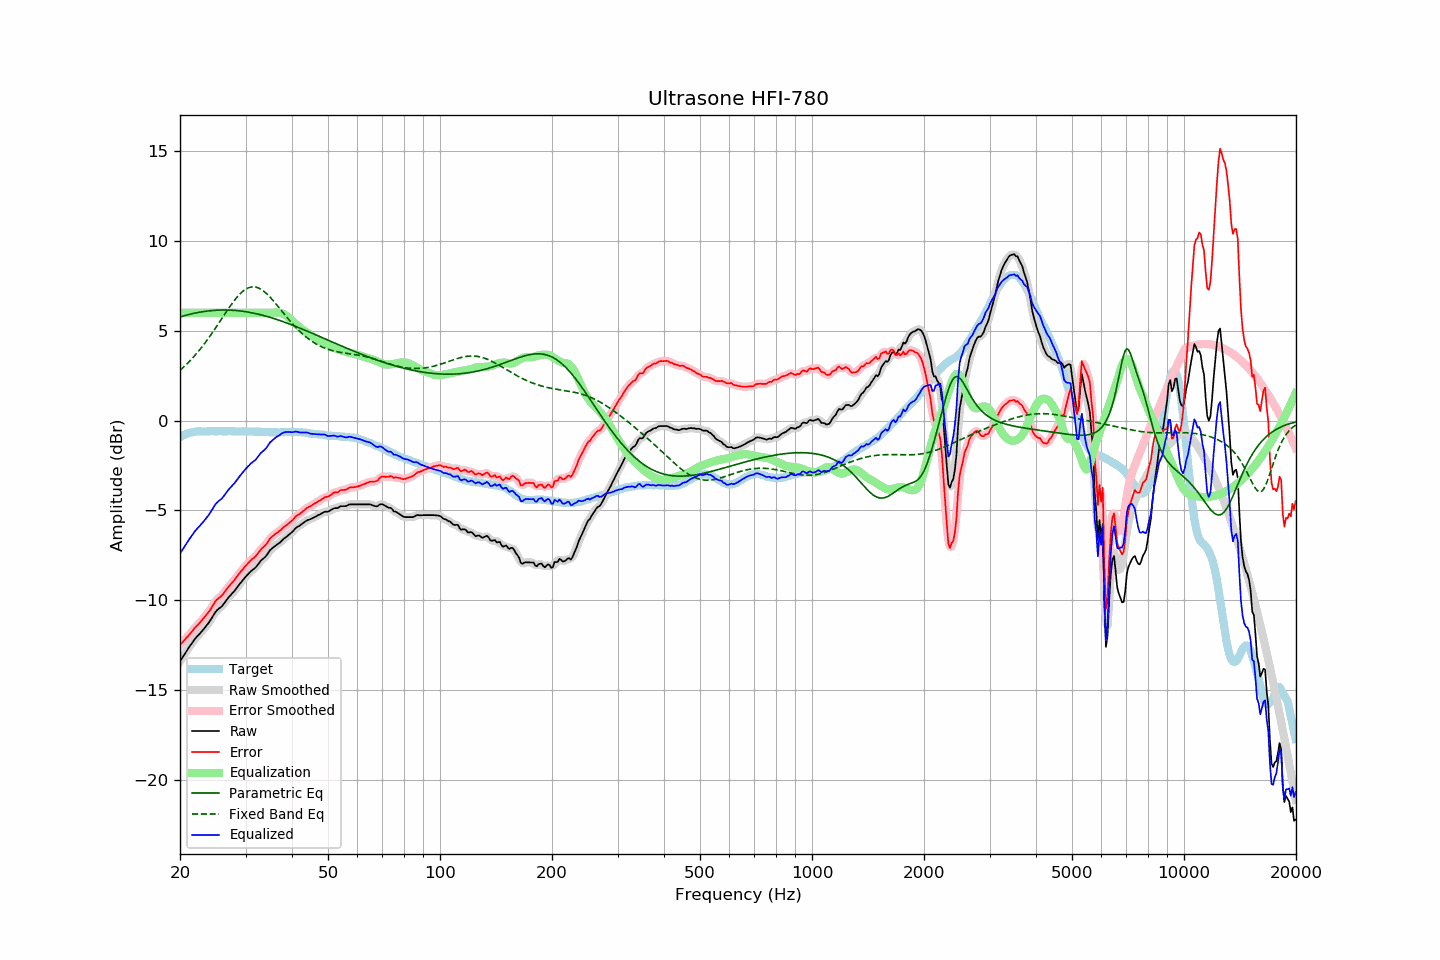

The file beside this chart, header and first rows:
frequency, raw, error, smoothed, error_smoothed, equalization, parametric_eq, fixed_band_eq, equalized_raw, equalized_smoothed, target
20.00, -13.41, -12.49, -13.41, -12.49, 6.00, 5.77, 2.79, -7.41, -7.41, -0.92
20.20, -13.27, -12.40, -13.27, -12.40, 6.00, 5.79, 2.87, -7.27, -7.27, -0.87
20.40, -13.13, -12.31, -13.13, -12.30, 6.00, 5.82, 2.95, -7.13, -7.13, -0.82
20.61, -12.99, -12.20, -12.99, -12.20, 6.00, 5.84, 3.04, -6.99, -6.99, -0.79
20.81, -12.85, -12.11, -12.85, -12.10, 6.00, 5.87, 3.12, -6.85, -6.85, -0.74
21.02, -12.71, -12.01, -12.71, -12.00, 6.00, 5.89, 3.21, -6.71, -6.71, -0.70
21.23, -12.58, -11.90, -12.58, -11.90, 6.00, 5.91, 3.30, -6.58, -6.58, -0.68
21.44, -12.46, -11.79, -12.45, -11.79, 6.00, 5.93, 3.40, -6.46, -6.45, -0.66
21.66, -12.33, -11.69, -12.33, -11.68, 6.00, 5.95, 3.50, -6.33, -6.33, -0.64
21.87, -12.20, -11.56, -12.20, -11.57, 6.00, 5.97, 3.60, -6.20, -6.20, -0.63
22.09, -12.09, -11.47, -12.09, -11.47, 6.00, 5.99, 3.70, -6.09, -6.09, -0.61
22.31, -11.99, -11.38, -11.99, -11.38, 6.00, 6.01, 3.80, -5.99, -5.99, -0.60
22.54, -11.90, -11.30, -11.89, -11.29, 6.00, 6.03, 3.91, -5.90, -5.89, -0.60
22.76, -11.80, -11.19, -11.80, -11.19, 6.00, 6.04, 4.02, -5.80, -5.80, -0.60
22.99, -11.70, -11.08, -11.70, -11.09, 6.00, 6.06, 4.14, -5.70, -5.70, -0.61
23.22, -11.59, -10.97, -11.59, -10.97, 6.00, 6.07, 4.25, -5.59, -5.59, -0.62
23.45, -11.48, -10.86, -11.48, -10.87, 6.00, 6.08, 4.37, -5.48, -5.48, -0.62
23.69, -11.36, -10.75, -11.36, -10.75, 6.00, 6.09, 4.49, -5.36, -5.36, -0.61
23.92, -11.25, -10.64, -11.24, -10.64, 6.00, 6.10, 4.62, -5.25, -5.24, -0.61
24.16, -11.11, -10.51, -11.11, -10.51, 6.00, 6.11, 4.74, -5.11, -5.11, -0.60
24.40, -10.96, -10.37, -10.96, -10.36, 6.00, 6.12, 4.87, -4.96, -4.96, -0.59
24.65, -10.82, -10.22, -10.81, -10.22, 6.00, 6.13, 5.00, -4.82, -4.81, -0.60
24.89, -10.67, -10.07, -10.68, -10.08, 6.00, 6.14, 5.13, -4.67, -4.68, -0.60
25.14, -10.57, -9.97, -10.57, -9.98, 6.00, 6.14, 5.27, -4.57, -4.57, -0.60
25.39, -10.49, -9.90, -10.49, -9.90, 6.00, 6.15, 5.40, -4.49, -4.49, -0.59
25.65, -10.42, -9.83, -10.42, -9.83, 6.00, 6.15, 5.54, -4.42, -4.42, -0.59
25.91, -10.35, -9.75, -10.34, -9.74, 6.00, 6.15, 5.67, -4.35, -4.34, -0.60
26.16, -10.24, -9.64, -10.24, -9.64, 6.00, 6.15, 5.81, -4.24, -4.24, -0.60
26.43, -10.12, -9.52, -10.12, -9.52, 6.00, 6.15, 5.94, -4.12, -4.12, -0.60
26.69, -9.99, -9.39, -9.99, -9.39, 6.00, 6.15, 6.08, -3.99, -3.99, -0.60
26.96, -9.87, -9.28, -9.88, -9.28, 6.00, 6.15, 6.21, -3.87, -3.88, -0.59
27.23, -9.77, -9.18, -9.77, -9.17, 6.00, 6.15, 6.34, -3.77, -3.77, -0.59
27.50, -9.67, -9.07, -9.67, -9.08, 6.00, 6.14, 6.46, -3.67, -3.67, -0.59
27.77, -9.58, -8.97, -9.58, -8.97, 6.00, 6.14, 6.59, -3.58, -3.58, -0.60
28.05, -9.48, -8.87, -9.47, -8.86, 6.00, 6.13, 6.70, -3.48, -3.47, -0.61
28.33, -9.36, -8.74, -9.36, -8.75, 6.00, 6.12, 6.82, -3.36, -3.36, -0.62
28.62, -9.24, -8.62, -9.24, -8.62, 6.00, 6.11, 6.92, -3.24, -3.24, -0.62
28.90, -9.12, -8.51, -9.12, -8.51, 6.00, 6.10, 7.02, -3.12, -3.12, -0.61
29.19, -9.01, -8.39, -9.01, -8.40, 6.00, 6.09, 7.11, -3.01, -3.01, -0.62
29.48, -8.90, -8.30, -8.89, -8.29, 6.00, 6.08, 7.19, -2.90, -2.89, -0.60
29.78, -8.78, -8.17, -8.78, -8.18, 6.00, 6.07, 7.26, -2.78, -2.78, -0.61
30.08, -8.68, -8.08, -8.68, -8.08, 6.00, 6.06, 7.32, -2.68, -2.68, -0.60
30.38, -8.59, -7.98, -8.58, -7.97, 6.00, 6.04, 7.36, -2.59, -2.58, -0.61
30.68, -8.50, -7.88, -8.49, -7.88, 6.00, 6.03, 7.40, -2.50, -2.49, -0.61
30.99, -8.40, -7.78, -8.41, -7.79, 6.00, 6.01, 7.43, -2.40, -2.41, -0.62
31.30, -8.33, -7.71, -8.33, -7.72, 6.00, 5.99, 7.44, -2.33, -2.33, -0.62
31.61, -8.26, -7.64, -8.26, -7.64, 6.00, 5.97, 7.44, -2.26, -2.26, -0.62
31.93, -8.19, -7.57, -8.18, -7.56, 6.00, 5.95, 7.43, -2.19, -2.18, -0.62
32.24, -8.08, -7.45, -8.07, -7.45, 6.00, 5.93, 7.40, -2.08, -2.07, -0.63
32.57, -7.96, -7.34, -7.96, -7.33, 6.00, 5.91, 7.37, -1.96, -1.96, -0.62
32.89, -7.84, -7.21, -7.85, -7.22, 6.00, 5.89, 7.32, -1.84, -1.85, -0.62
33.22, -7.75, -7.11, -7.76, -7.12, 6.00, 5.87, 7.27, -1.75, -1.76, -0.63
33.55, -7.68, -7.04, -7.67, -7.04, 6.00, 5.85, 7.20, -1.68, -1.67, -0.64
33.89, -7.60, -6.95, -7.59, -6.95, 6.00, 5.82, 7.13, -1.60, -1.59, -0.65
34.23, -7.49, -6.85, -7.48, -6.83, 6.00, 5.80, 7.05, -1.49, -1.48, -0.64
34.57, -7.36, -6.71, -7.36, -6.71, 6.00, 5.77, 6.96, -1.36, -1.36, -0.65
34.92, -7.22, -6.57, -7.24, -6.59, 6.00, 5.74, 6.87, -1.22, -1.24, -0.65
35.27, -7.14, -6.48, -7.14, -6.48, 6.00, 5.72, 6.77, -1.14, -1.14, -0.66
35.62, -7.07, -6.41, -7.06, -6.41, 6.01, 5.69, 6.67, -1.06, -1.06, -0.66
35.97, -7.00, -6.34, -7.00, -6.34, 6.01, 5.66, 6.57, -0.99, -0.99, -0.66
... 635 more rows
